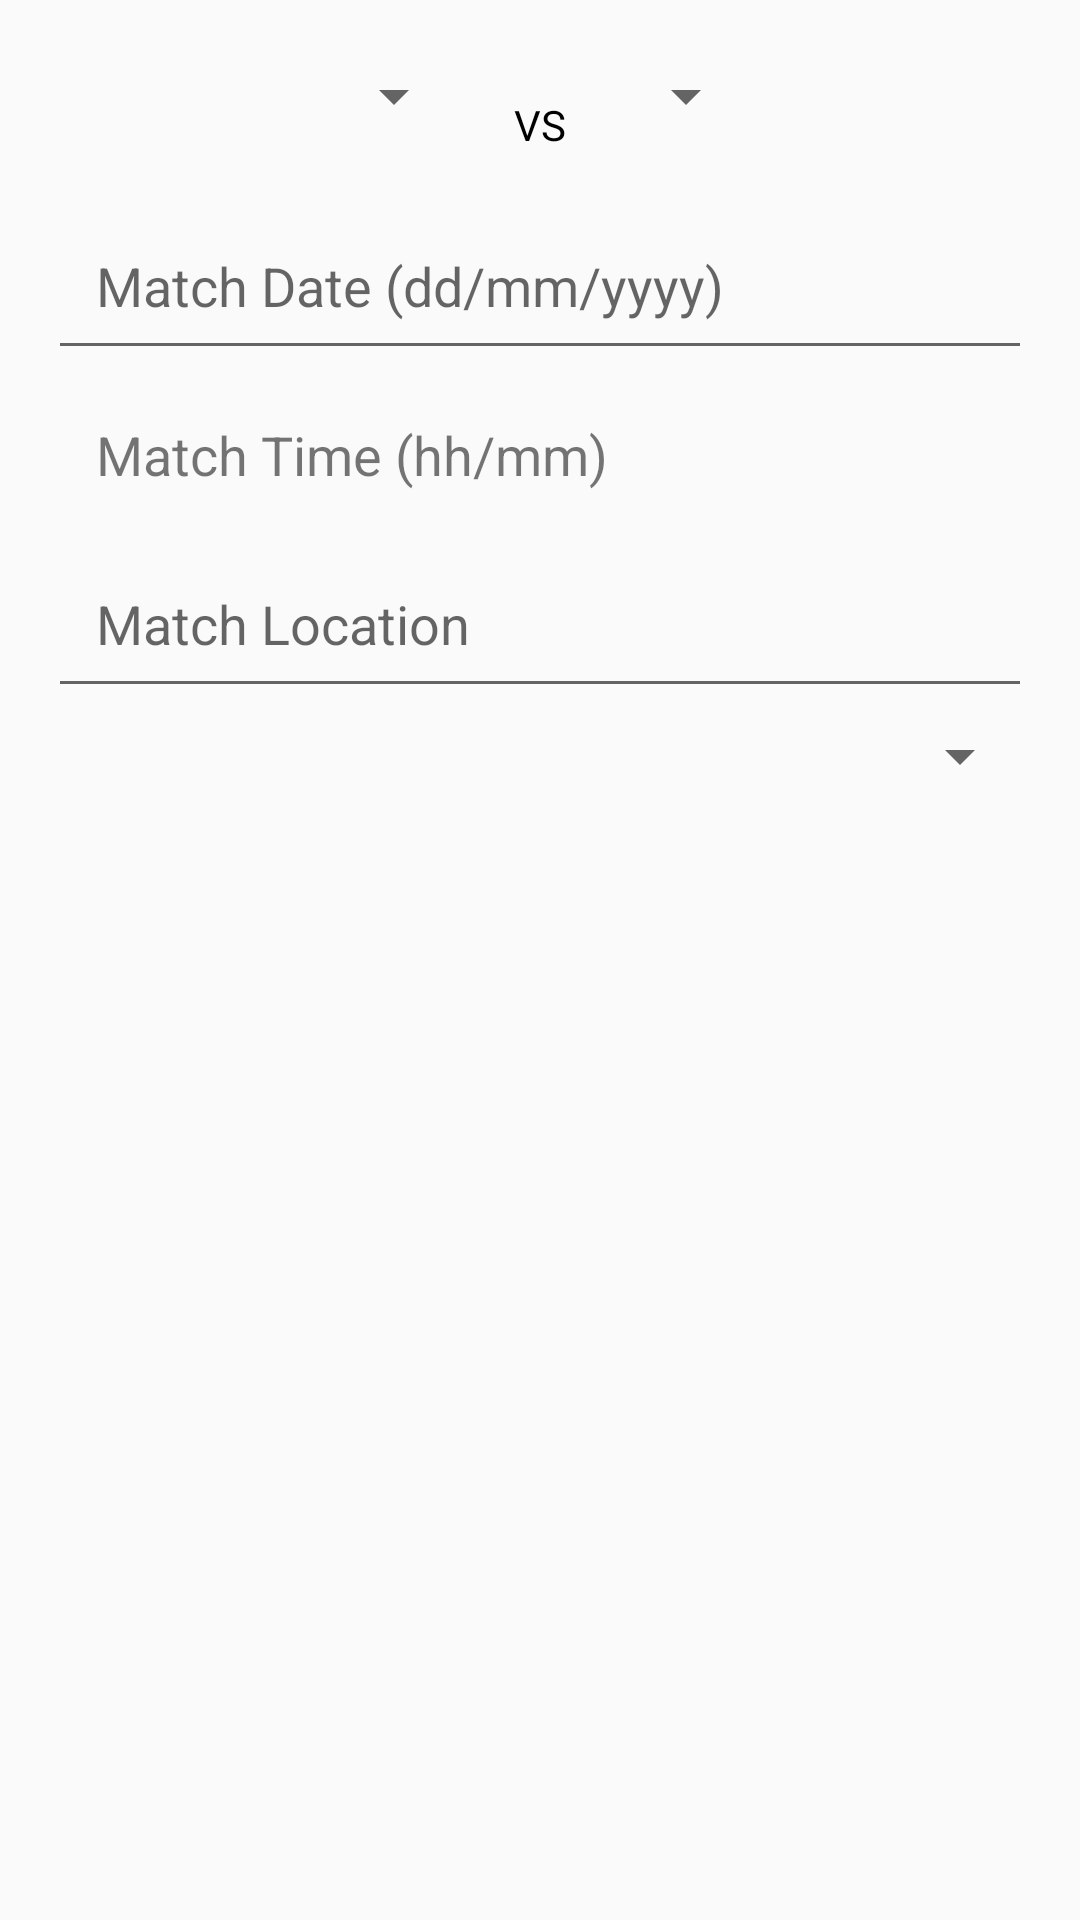

Layout XML and referenced resources for this Android screen:
<!-- AndroidManifest.xml: application theme Theme.AppCompat.DayNight.DarkActionBar -->
<!-- res/layout/add_match_dialog.xml -->
<?xml version="1.0" encoding="utf-8"?>
<LinearLayout
    xmlns:android="http://schemas.android.com/apk/res/android"
    android:layout_width="match_parent"
    android:layout_height="wrap_content"
    android:orientation="vertical"
    android:padding="16dp">

    <LinearLayout
        android:layout_width="wrap_content"
        android:layout_height="wrap_content"
        android:orientation="horizontal"
        android:layout_gravity="center">

        <Spinner
            android:id="@+id/spinnerTeam1"
            android:layout_width="match_parent"
            android:layout_height="wrap_content"
            android:padding="16dp"
            android:hint="Team 1" />

        <TextView
            android:id="@+id/vsText"
            android:layout_width="wrap_content"
            android:layout_height="wrap_content"
            android:text="@string/vs"
            android:textColor="@color/black"
            android:padding="16dp"/>

        <Spinner
            android:id="@+id/spinnerTeam2"
            android:layout_width="match_parent"
            android:layout_height="wrap_content"
            android:padding="16dp"
            android:hint="Team 2" />

    </LinearLayout>
    <EditText
    android:id="@+id/editMatchDate"
    android:layout_width="match_parent"
    android:layout_height="wrap_content"
    android:padding="16dp"
    android:inputType="text"
    android:hint="Match Date (dd/mm/yyyy)" />

    <TextView
        android:id="@+id/editMatchTime"
        android:layout_width="match_parent"
        android:layout_height="wrap_content"
        android:text="Match Time (hh/mm)"
        android:padding="16dp"
        android:textSize="18sp"
        android:clickable="true"
        android:focusable="true" />

    <EditText
        android:id="@+id/editMatchLocation"
        android:layout_width="match_parent"
        android:layout_height="wrap_content"
        android:padding="16dp"
        android:inputType="text"
        android:hint="Match Location" />

    <Spinner
        android:id="@+id/editMatchStatus"
        android:layout_width="match_parent"
        android:layout_height="wrap_content"
        android:padding="16dp"
        android:hint="Match Status" />

</LinearLayout>
<!-- resources referenced by this layout -->
<resources>
  <string name="vs">VS</string>
  <!-- not gathered from this repository: default colours our renderer supplied (Android Studio template values) -->
  <color name="black">#FF000000</color>
</resources>
